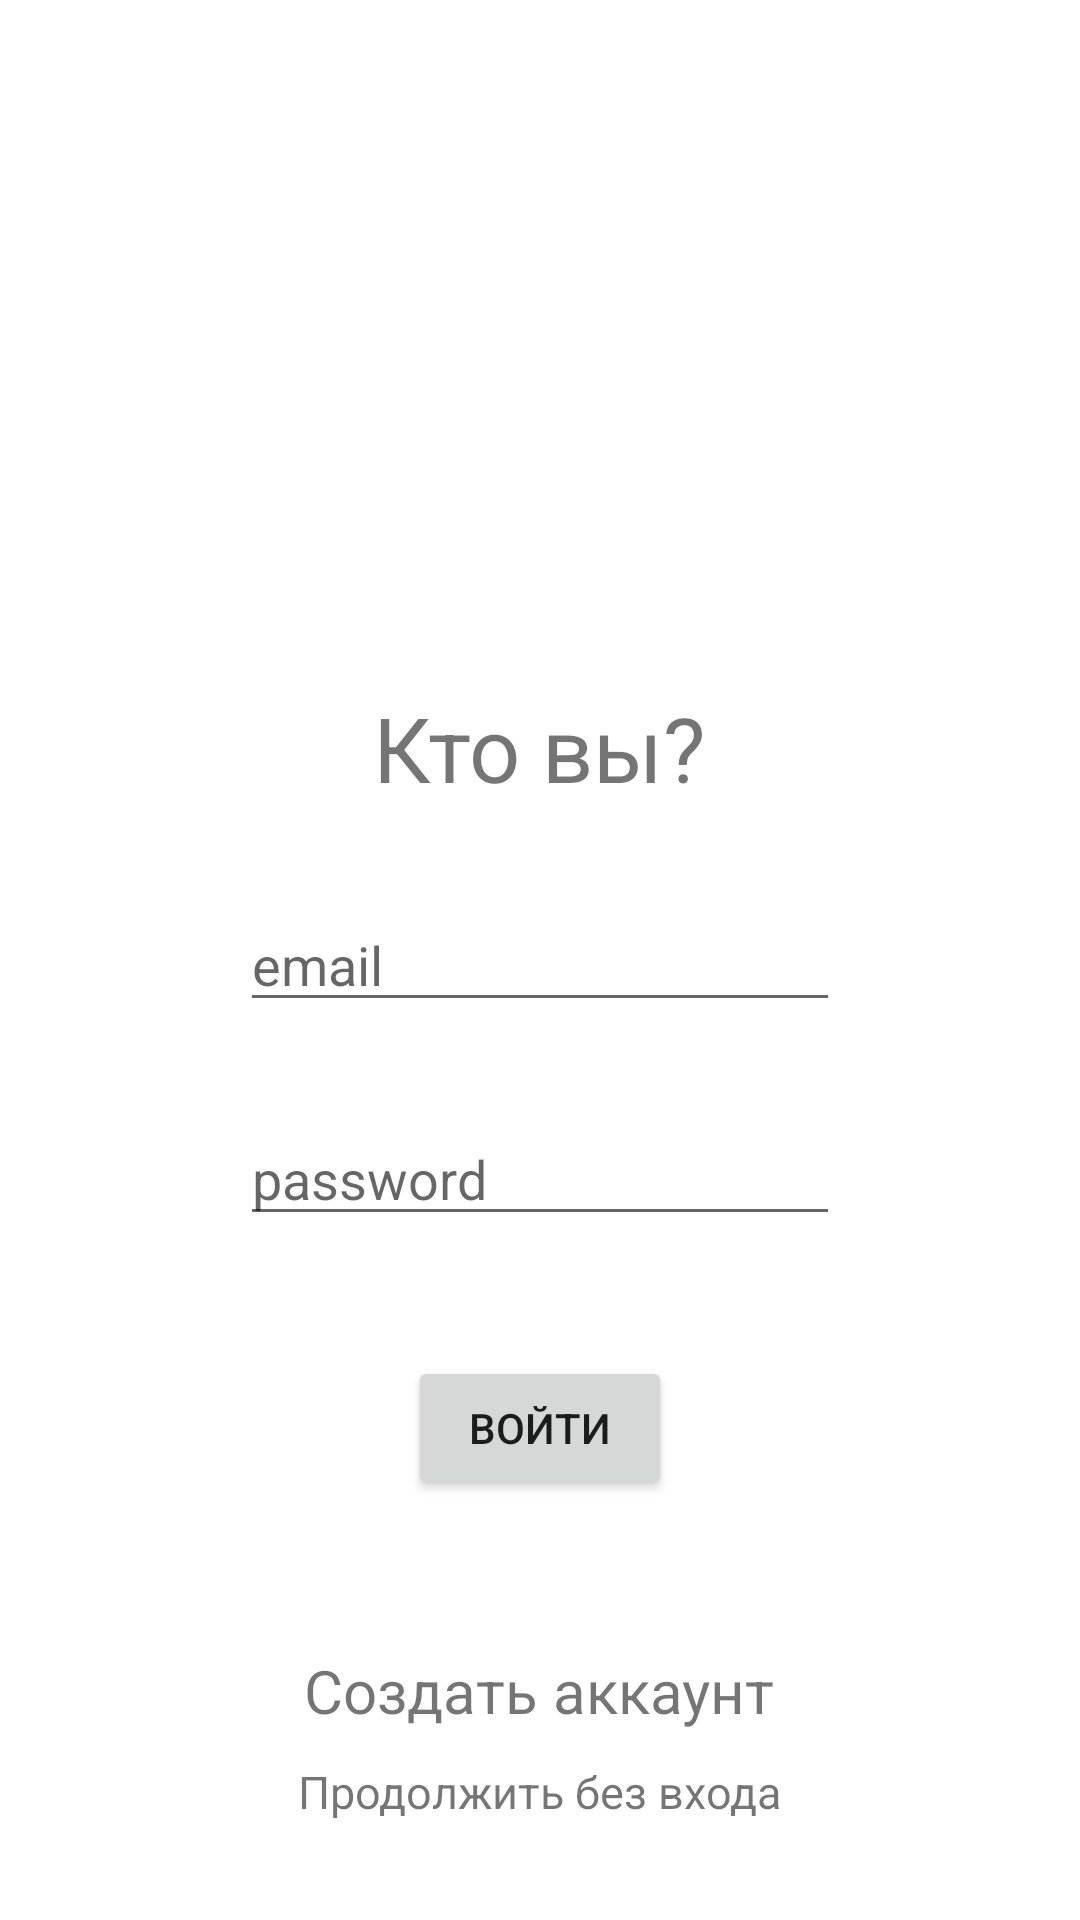

Write the Android layout XML for this screen, with the resource values it uses.
<!-- AndroidManifest.xml: application theme Theme.Psycho -->
<!-- res/layout/activity_login.xml -->
<?xml version="1.0" encoding="utf-8"?>
<RelativeLayout xmlns:android="http://schemas.android.com/apk/res/android"
    xmlns:app="http://schemas.android.com/apk/res-auto"
    xmlns:tools="http://schemas.android.com/tools"
    android:layout_width="match_parent"
    android:layout_height="match_parent"
    tools:context=".LoginActivity">

    <TextView
        android:layout_width="wrap_content"
        android:layout_height="wrap_content"
        android:layout_above="@+id/email_login"
        android:layout_centerHorizontal="true"
        android:id="@+id/who_login"
        android:text="Кто вы?"
        android:layout_marginBottom="30dp"
        android:textSize="30sp"/>

    <EditText
        android:layout_width="200dp"
        android:layout_height="wrap_content"
        android:hint="email"
        android:layout_centerInParent="true"
        android:id="@+id/email_login"
        />

    <EditText
        android:layout_width="200dp"
        android:layout_height="wrap_content"
        android:hint="password"
        android:layout_centerHorizontal="true"
        android:layout_below="@+id/email_login"
        android:layout_marginTop="30dp"
        android:inputType="textPassword"
        android:id="@+id/password_login"
        />
    <Button
        android:layout_width="wrap_content"
        android:layout_height="wrap_content"
        android:text="Войти"
        android:layout_centerHorizontal="true"
        android:layout_below="@+id/password_login"
        android:layout_marginTop="40dp"
        android:id="@+id/btn_login"
        />

    <TextView
        android:layout_width="wrap_content"
        android:layout_height="wrap_content"
        android:id="@+id/register_txt"
        android:layout_centerHorizontal="true"
        android:layout_below="@+id/btn_login"
        android:layout_marginTop="50dp"
        android:text="Создать аккаунт"
        android:textSize="20sp"
        />

    <TextView
        android:layout_width="wrap_content"
        android:layout_height="wrap_content"
        android:id="@+id/no_login_txt"
        android:layout_centerHorizontal="true"
        android:layout_below="@+id/register_txt"
        android:layout_marginTop="10dp"
        android:text="Продолжить без входа"
        android:textSize="15sp"
        />
</RelativeLayout>
<!-- resources referenced by this layout -->
<resources>
  <style name="Theme.Psycho" parent="Theme.MaterialComponents.DayNight.DarkActionBar">
          
          <item name="colorPrimary">@color/purple_500</item>
          <item name="colorPrimaryVariant">@color/purple_700</item>
          <item name="colorOnPrimary">@color/white</item>
          
          <item name="colorSecondary">@color/teal_200</item>
          <item name="colorSecondaryVariant">@color/teal_700</item>
          <item name="colorOnSecondary">@color/black</item>
          
          <item name="android:statusBarColor">?attr/colorPrimaryVariant</item>
          
      </style>
  <!-- not gathered from this repository: default colours our renderer supplied (Android Studio template values) -->
  <color name="purple_500">#FF6200EE</color>
  <color name="purple_700">#FF3700B3</color>
  <color name="teal_200">#FF03DAC5</color>
  <color name="teal_700">#FF018786</color>
  <color name="black">#FF000000</color>
  <color name="white">#FFFFFFFF</color>
</resources>
